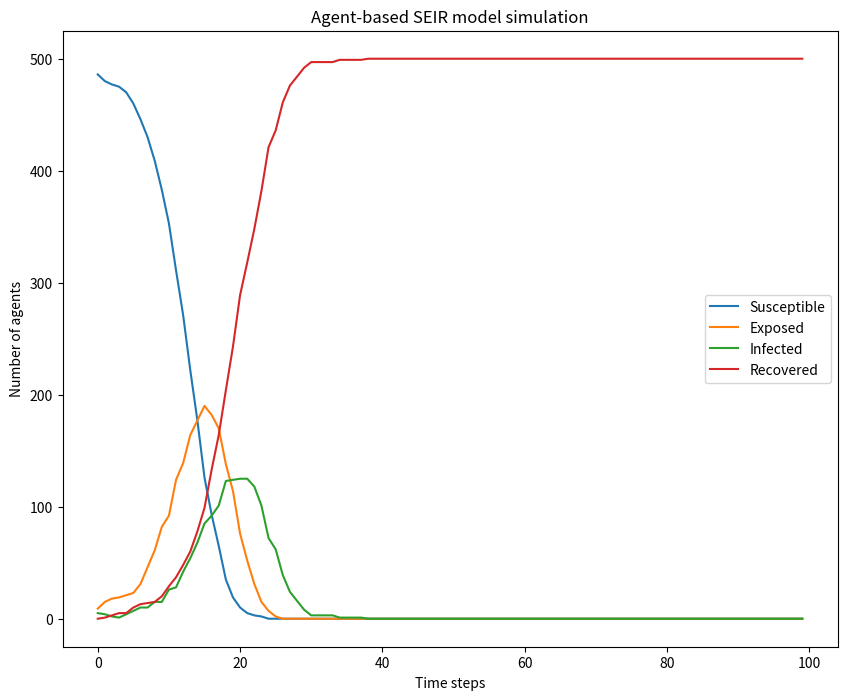
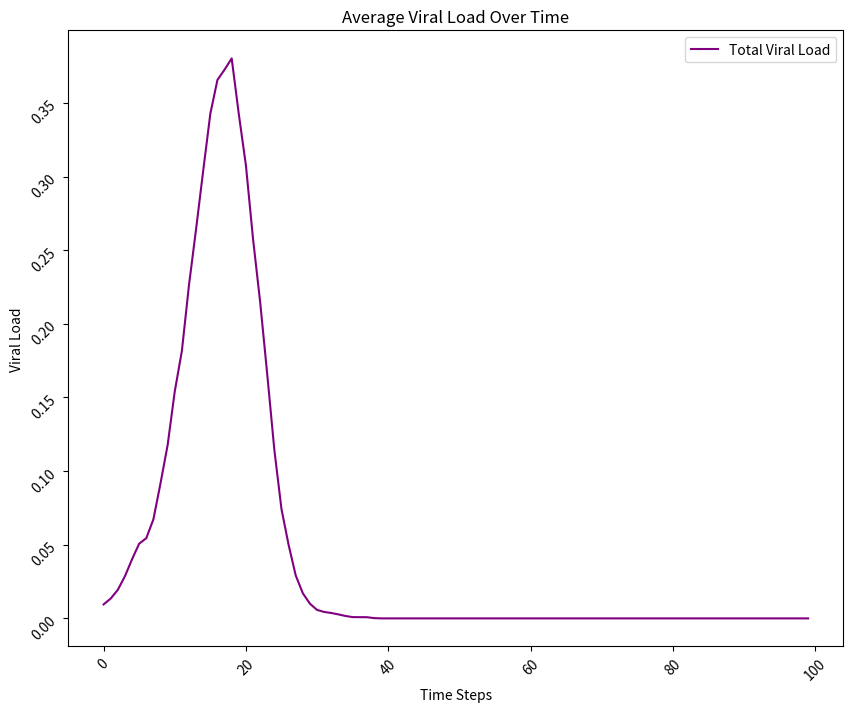

The script that saved these images, in order:
import numpy as np
import random
import matplotlib.pyplot as plt
# Define model parameters
num_agents = 500  # Number of agents in the simulation
num_infected = 5  # Number of initially infected agents
infection_rate = 0.005  # Probability of transmission per contact
latentperiod = 5
infectious_period = 14  # Duration of the infectious period in time steps
time_steps = 100  # Number of time steps in the simulation
num_interactions = 5  # Number of interactions per time step

# Empty list to append the average viral loads at each time step
viral_loads = []

# Viral load thresholds to determine when agents change compartments
thresh1 = 0.05
thresh2 = 0.9
thresh3 = 0.2

# Define agent class
class Agent:
    def __init__(self, state, viralload):
        self.state = state
        self.days_in_compartment = 0
        self.viralload = viralload

    def update_state(self, neighbors):
        if self.state == 'S':
            self.days_in_compartment += 1
            for neighbor in neighbors:
                if neighbor.state == 'I' and random.random() < infection_rate:
                    self.viralload += random.random() / 3
                    if self.viralload > thresh1:
                        self.state = 'E'
                        self.days_in_compartment = 0
        elif self.state == 'E':
            self.days_in_compartment += 1
            self.viralload += random.random() / 3
            if self.days_in_compartment < latentperiod and self.viralload > thresh2:
                self.state = 'I'
                self.days_in_compartment = 0
            elif self.days_in_compartment >= latentperiod:
                self.state = 'R'
                self.days_in_compartment = 0


        elif self.state == 'I':
            self.days_in_compartment += 1
            self.viralload -= random.random() / 3
            self.viralload = max(self.viralload, 0)  # Prevent viral load from going below zero
            if self.viralload <= thresh3:
                self.state = 'R'
                self.days_in_compartment = 0

        elif self.state == 'R':
            self.days_in_compartment += 1
            self.viralload -= self.viralload
            ## Adds reinfectivity
            # if self.viralload <= 0:
            #     self.state = 'S'
            self.days_in_compartment = 0

    def get_state(self):
        return self.state


# Define simulation function
def simulate():
    # Initialize agents
    agents = []
    for i in range(num_agents):
        if i < num_infected:
            state = 'I'
            viralload = (thresh2+thresh3)/2
        else:
            state = 'S'
            viralload = 0
        agent = Agent(state, viralload)
        agents.append(agent)

    # Run simulation
    state_counts = []
    viral_load_data = [[] for _ in range(num_agents)]
    for t in range(time_steps):
        # Update agent states
        for agent in agents:
            neighbors = [neighbor for neighbor in agents if neighbor != agent]
            agent.update_state(neighbors)


        # Record state counts
        s_count = sum([1 for agent in agents if agent.get_state() == 'S'])
        e_count = sum([1 for agent in agents if agent.get_state() == 'E'])
        i_count = sum([1 for agent in agents if agent.get_state() == 'I'])
        r_count = sum([1 for agent in agents if agent.get_state() == 'R'])
        state_counts.append([s_count, e_count, i_count, r_count])

        ## Interact n randomly chosen susceptible and infected agents
        for i in range(num_interactions):
            susceptible_agents = [agent for agent in agents if agent.get_state() == 'S']
            infected_agents = [agent for agent in agents if agent.get_state() == 'I']
            if len(susceptible_agents) > 0 and len(infected_agents) > 0:
                susceptible_agent = random.choice(susceptible_agents)
                infected_agent = random.choice(infected_agents)
                susceptible_agent.viralload += infected_agent.viralload / 3

        ## Calculate the average viral load for all agents
        avg_viral_loads = sum(agents.viralload for agents in agents if agents.get_state())/ len(agents)
        print(avg_viral_loads)
        viral_loads.append(avg_viral_loads)
        print(viral_loads)                
                
                
        # Append viral load data for each agent at the current time step
        for i, agent in enumerate(agents):
            viral_load_data[i].append(agent.viralload)

    # Write viral load data to a file
    with open('viral_load.csv', 'w') as file:
        for agent_loads in viral_load_data:
            file.write(','.join(str(load) for load in agent_loads) + '\n')

    return state_counts


# Run simulation and plot results
state_counts = simulate()
state_counts = np.array(state_counts)

s_counts = state_counts[:, 0]
e_counts = state_counts[:, 1]
i_counts = state_counts[:, 2]
r_counts = state_counts[:, 3]



## Plot SEIR dynamics for each state of agents over time
plt.figure(figsize=(10, 8))
plt.plot(s_counts, label='Susceptible')
plt.plot(e_counts, label='Exposed')
plt.plot(i_counts, label='Infected')
plt.plot(r_counts, label='Recovered')
plt.xlabel('Time steps')
plt.ylabel('Number of agents')
plt.title('Agent-based SEIR model simulation')
plt.legend()
plt.show()

## collect time total steps in a vector
step_count = []
for steps in range(time_steps):
    step_count.append(steps)

# # # Plot the average viral loads over time
plt.figure(figsize=(10, 8))
plt.plot(step_count, viral_loads, label='Total Viral Load', color = 'purple')
plt.title('Average Viral Load Over Time')
plt.xlabel('Time Steps')
plt.xticks(rotation=45)
plt.yticks(rotation=45)
plt.ylabel('Viral Load')
plt.legend()
plt.show()
